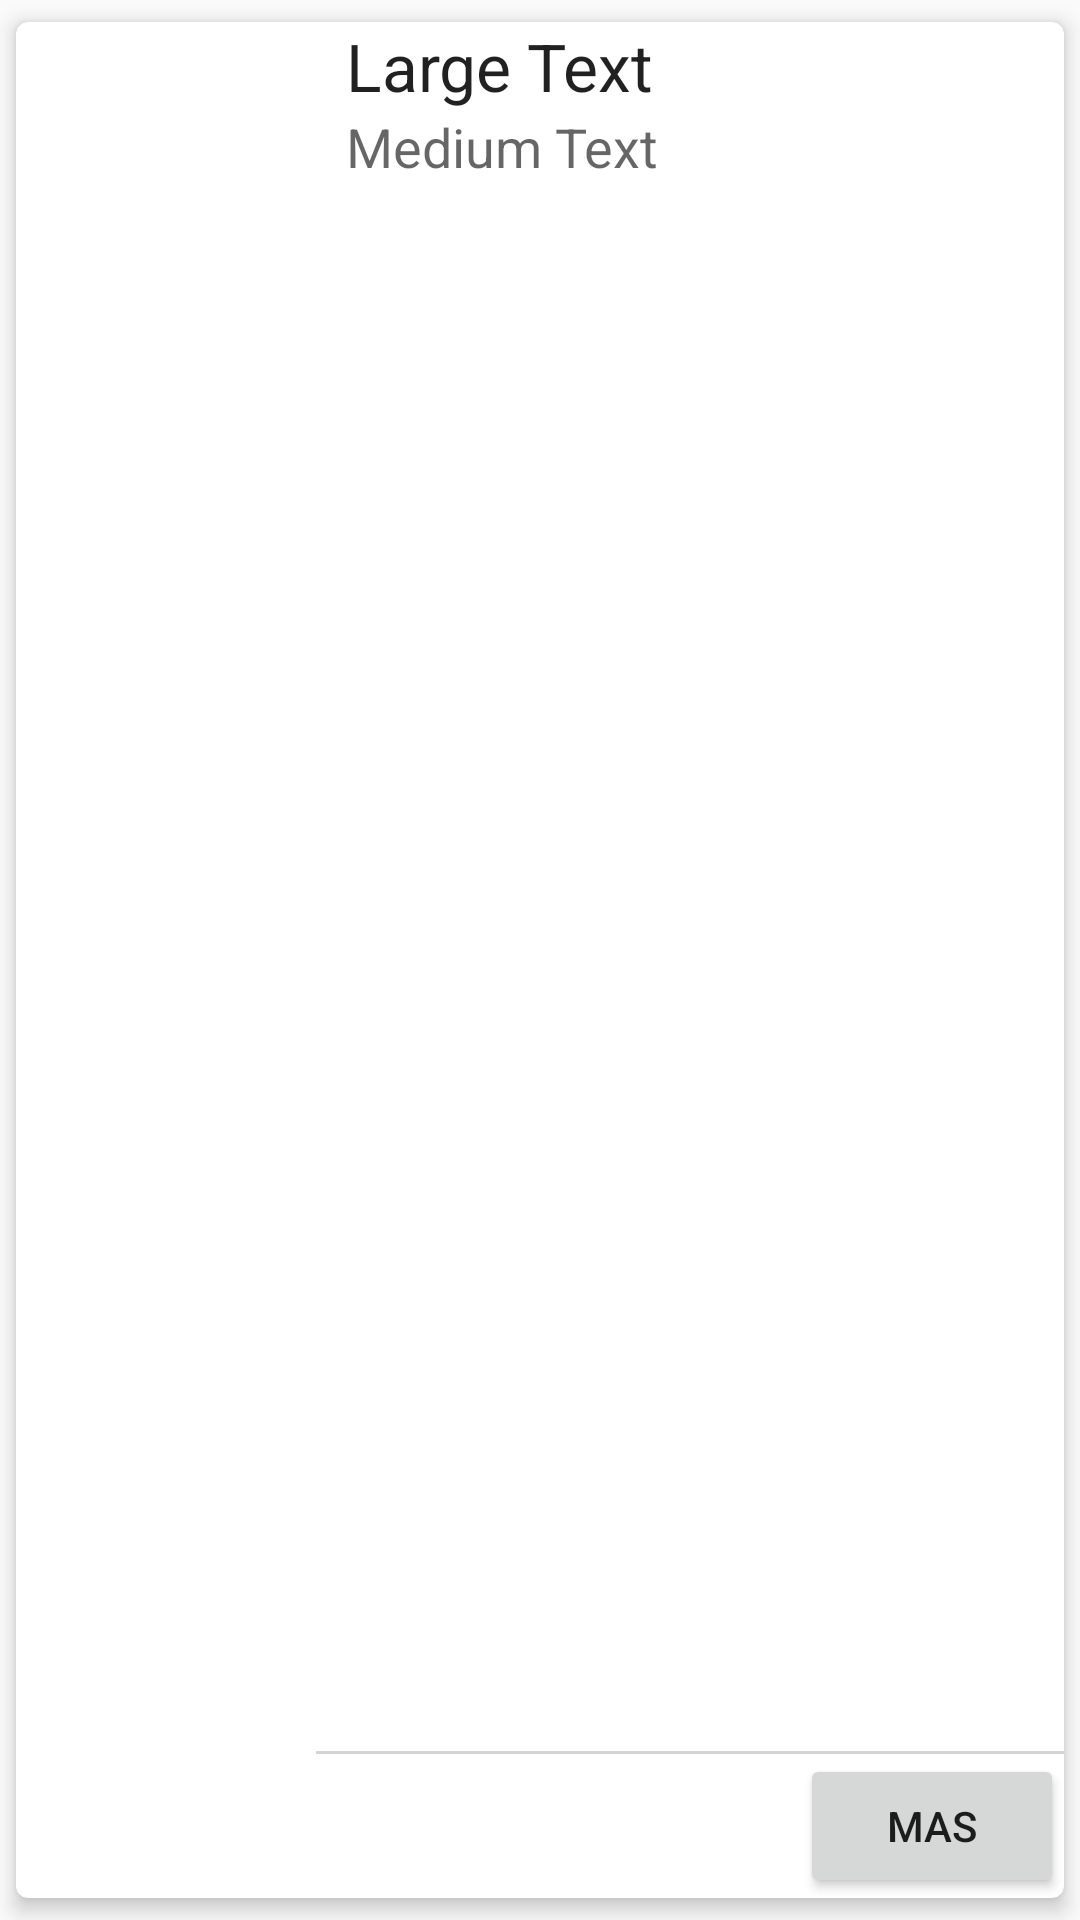

Reconstruct the res/layout file that produces this screen, plus the resources it refers to.
<!-- AndroidManifest.xml: application theme AppTheme -->
<!-- res/layout/emplocard.xml -->
<?xml version="1.0" encoding="utf-8"?>
<android.support.v7.widget.CardView xmlns:android="http://schemas.android.com/apk/res/android"
    xmlns:card_view="http://schemas.android.com/apk/res-auto"
    android:layout_width="match_parent"
    android:layout_height="150dp"
    card_view:cardCornerRadius="4dp"
    card_view:cardElevation="4dp"
    card_view:cardUseCompatPadding="true">

    <RelativeLayout
        android:layout_width="wrap_content"
        android:layout_height="wrap_content">

        <ImageView
            android:id="@+id/imagen"
            android:layout_width="100dp"
            android:layout_height="150dp"
            android:scaleType="centerCrop" />

        <TextView
            android:layout_width="wrap_content"
            android:layout_height="wrap_content"
            android:textAppearance="?android:attr/textAppearanceLarge"
            android:text="Large Text"
            android:id="@+id/nombre"
            android:layout_toRightOf="@+id/imagen"
            android:layout_alignParentTop="true"
            android:layout_marginLeft="10dp" />

        <TextView
            android:layout_width="wrap_content"
            android:layout_height="wrap_content"
            android:textAppearance="?android:attr/textAppearanceMedium"
            android:text="Medium Text"
            android:id="@+id/Requisitos1"
            android:layout_below="@+id/nombre"
            android:layout_alignLeft="@+id/nombre" />

        <View
            android:layout_width="wrap_content"
            android:layout_height="1dp"
            android:background="#ffd5d5d5"
            android:id="@+id/linea"
            android:layout_above="@+id/Mas"
            android:layout_toRightOf="@+id/imagen">

        </View>

        <Button
            android:layout_width="wrap_content"
            android:layout_height="wrap_content"
            android:id="@+id/Mas"
            android:layout_alignParentBottom="true"
            android:layout_alignParentRight="true"
            android:text="Mas"/>

    </RelativeLayout>
</android.support.v7.widget.CardView>
<!-- resources referenced by this layout -->
<resources>
  <style name="AppTheme" parent="Theme.AppCompat.Light.NoActionBar">
      
      <item name="colorPrimary">@color/colorPrimary</item>
      <item name="colorPrimaryDark">@color/colorPrimaryDark</item>
      <item name="colorAccent">@color/colorAccent</item>
  
          <item name="windowActionBar">false</item>
          <item name="windowNoTitle">true</item>
      </style>
  <color name="colorPrimary">#457563</color>
  <color name="colorPrimaryDark">#000000</color>
  <color name="colorAccent">#000000</color>
</resources>
